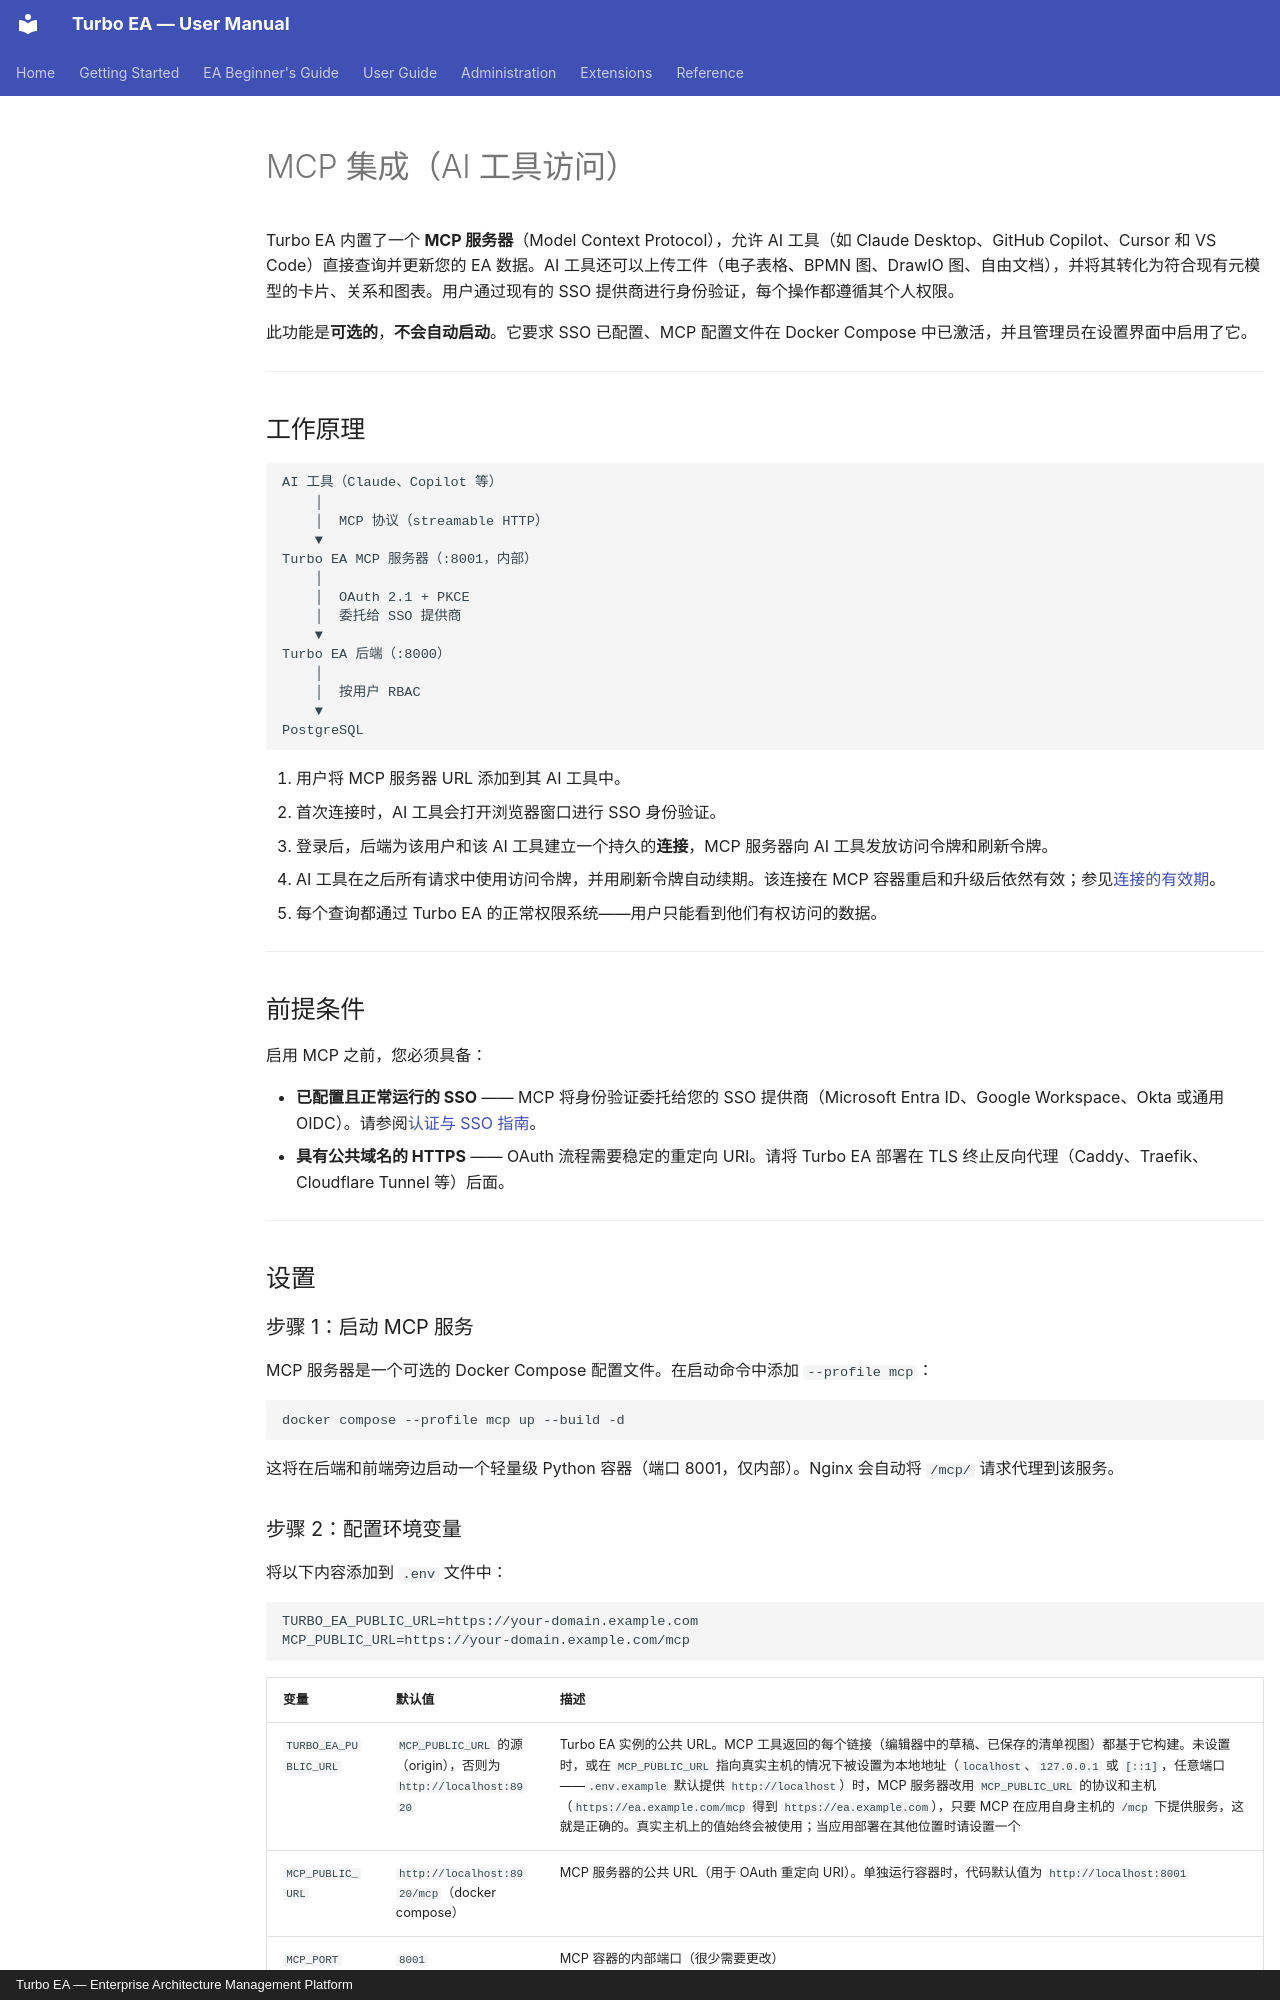

repository: vincentmakes/turbo-ea · page: admin/mcp.zh/index.html · generator: mkdocs · copyright: Turbo EA — Enterprise Architecture Management Platform

# MCP 集成（AI 工具访问）

Turbo EA 内置了一个 **MCP 服务器**（Model Context Protocol），允许 AI 工具（如 Claude Desktop、GitHub Copilot、Cursor 和 VS Code）直接查询并更新您的 EA 数据。AI 工具还可以上传工件（电子表格、BPMN 图、DrawIO 图、自由文档），并将其转化为符合现有元模型的卡片、关系和图表。用户通过现有的 SSO 提供商进行身份验证，每个操作都遵循其个人权限。

此功能是**可选的**，**不会自动启动**。它要求 SSO 已配置、MCP 配置文件在 Docker Compose 中已激活，并且管理员在设置界面中启用了它。

---

## 工作原理

```
AI 工具（Claude、Copilot 等）
    │
    │  MCP 协议（streamable HTTP）
    ▼
Turbo EA MCP 服务器（:8001，内部）
    │
    │  OAuth 2.1 + PKCE
    │  委托给 SSO 提供商
    ▼
Turbo EA 后端（:8000）
    │
    │  按用户 RBAC
    ▼
PostgreSQL
```

1. 用户将 MCP 服务器 URL 添加到其 AI 工具中。
2. 首次连接时，AI 工具会打开浏览器窗口进行 SSO 身份验证。
3. 登录后，后端为该用户和该 AI 工具建立一个持久的**连接**，MCP 服务器向 AI 工具发放访问令牌和刷新令牌。
4. AI 工具在之后所有请求中使用访问令牌，并用刷新令牌自动续期。该连接在 MCP 容器重启和升级后依然有效；参见[连接的有效期](#connection-lifetime)。
5. 每个查询都通过 Turbo EA 的正常权限系统——用户只能看到他们有权访问的数据。

---

## 前提条件

启用 MCP 之前，您必须具备：

- **已配置且正常运行的 SSO** —— MCP 将身份验证委托给您的 SSO 提供商（Microsoft Entra ID、Google Workspace、Okta 或通用 OIDC）。请参阅[认证与 SSO 指南](sso.md)。
- **具有公共域名的 HTTPS** —— OAuth 流程需要稳定的重定向 URI。请将 Turbo EA 部署在 TLS 终止反向代理（Caddy、Traefik、Cloudflare Tunnel 等）后面。

---

## 设置

### 步骤 1：启动 MCP 服务

MCP 服务器是一个可选的 Docker Compose 配置文件。在启动命令中添加 `--profile mcp`：

```bash
docker compose --profile mcp up --build -d
```

这将在后端和前端旁边启动一个轻量级 Python 容器（端口 8001，仅内部）。Nginx 会自动将 `/mcp/` 请求代理到该服务。

### 步骤 2：配置环境变量

将以下内容添加到 `.env` 文件中：

```dotenv
TURBO_EA_PUBLIC_URL=https://your-domain.example.com
MCP_PUBLIC_URL=https://your-domain.example.com/mcp
```

| 变量 | 默认值 | 描述 |
|------|--------|------|
| `TURBO_EA_PUBLIC_URL` | `MCP_PUBLIC_URL` 的源（origin），否则为 `http://localhost:8920` | Turbo EA 实例的公共 URL。MCP 工具返回的每个链接（编辑器中的草稿、已保存的清单视图）都基于它构建。未设置时，或在 `MCP_PUBLIC_URL` 指向真实主机的情况下被设置为本地地址（`localhost`、`127.0.0.1` 或 `[::1]`，任意端口——`.env.example` 默认提供 `http://localhost`）时，MCP 服务器改用 `MCP_PUBLIC_URL` 的协议和主机（`https://ea.example.com/mcp` 得到 `https://ea.example.com`），只要 MCP 在应用自身主机的 `/mcp` 下提供服务，这就是正确的。真实主机上的值始终会被使用；当应用部署在其他位置时请设置一个 |
| `MCP_PUBLIC_URL` | `http://localhost:8920/mcp`（docker compose） | MCP 服务器的公共 URL（用于 OAuth 重定向 URI）。单独运行容器时，代码默认值为 `http://localhost:8001` |
| `MCP_PORT` | `8001` | MCP 容器的内部端口（很少需要更改） |
| `SECRET_KEY` | *（无）* | 设置为后端的值。它用于签名 OAuth 客户端 ID、封装 MCP 服务器发放的访问令牌，并向后端证明续期请求来自本实例自己的 MCP 服务器。设置后，已注册的客户端和已登录的连接在重启后仍然有效并会自动续期。未设置时，登录仍可进行，但连接不会获得刷新令牌，会在访问令牌过期时（1 小时）结束，且无法在重启后保留；服务器在启动时记录一条警告。Docker Compose、Helm chart 和云模板会自动传入 |
| `MCP_ALLOWED_ORIGINS` | *（空）* | 以逗号分隔的额外来源（Origin），MCP 端点会接受来自这些来源的浏览器请求。不带 `Origin` 请求头的请求始终会被接受 |
| `MCP_ALLOWED_HOSTS` | *（空）* | 以逗号分隔的额外主机名，MCP 端点除接受 `TURBO_EA_PUBLIC_URL` 和 `MCP_PUBLIC_URL` 的主机外，还会在 `Host` 请求头中接受这些主机名。仅当代理转发了不同的主机名时才需要；参见[位于会更改主机名的代理之后](#proxy-host-name) |

**后端**服务（而非 MCP 容器）上的两个设置决定连接的有效期。两者均为可选；Docker Compose 会从 `.env` 传入：

| 变量 | 默认值 | 描述 |
|------|--------|------|
| `MCP_SESSION_IDLE_DAYS` | `30` | 只要在这么多天内至少使用一次，连接就会自动续期。未使用的时间更长则连接结束，用户需从 AI 工具重新登录 |
| `MCP_SESSION_MAX_DAYS` | `180` | 无论使用多么频繁，连接都会在创建它的登录之后的这么多天结束，用户需通过 SSO 重新登录。这最终能发现在身份提供商处已被删除、但在 Turbo EA 中仍处于活动状态的账户。`0` 关闭此项结束（闲置结束仍然适用） |
